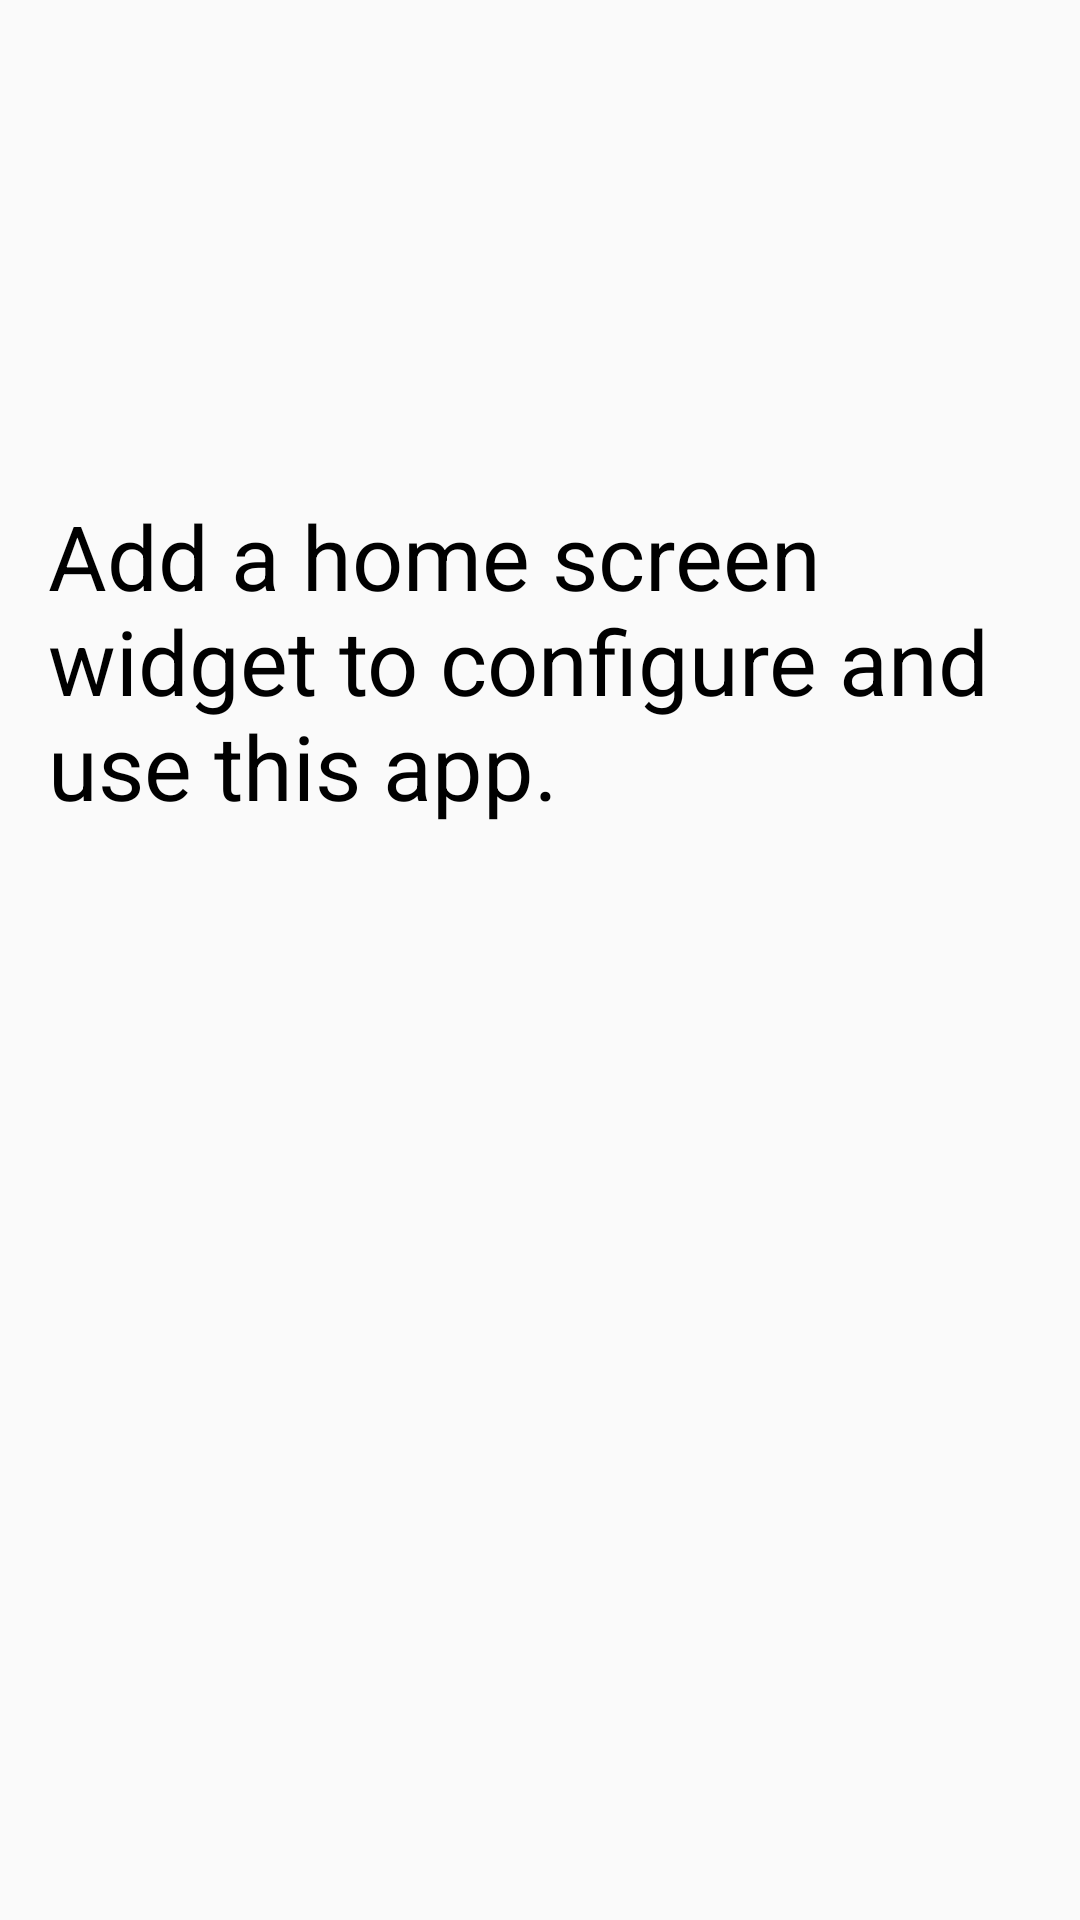

Write the Android layout XML for this screen, with the resource values it uses.
<!-- AndroidManifest.xml: application theme AppTheme -->
<!-- res/layout/main_activity.xml -->
<?xml version="1.0" encoding="utf-8"?>
<androidx.constraintlayout.widget.ConstraintLayout
    xmlns:android="http://schemas.android.com/apk/res/android"
    xmlns:app="http://schemas.android.com/apk/res-auto"
    android:layout_width="match_parent"
    android:layout_height="match_parent">
    <TextView
        android:id="@+id/textView"
        android:layout_width="wrap_content"
        android:layout_height="wrap_content"
        android:paddingHorizontal="16dp"
        android:layout_marginBottom="200dp"
        android:text="@string/main_activity_info_text"
        android:textColor="@android:color/black"
        android:textSize="30sp"
        app:layout_constraintBottom_toBottomOf="parent"
        app:layout_constraintEnd_toEndOf="parent"
        app:layout_constraintStart_toStartOf="parent"
        app:layout_constraintTop_toTopOf="parent" />
</androidx.constraintlayout.widget.ConstraintLayout>
<!-- resources referenced by this layout -->
<resources>
  <string name="main_activity_info_text">Add a home screen widget to configure and use this app.</string>
  <style name="AppTheme" parent="Theme.AppCompat.Light.DarkActionBar">
          
          <item name="colorPrimary">@color/colorPrimary</item>
          <item name="colorPrimaryDark">@color/colorPrimaryDark</item>
          <item name="colorAccent">@color/colorAccent</item>
      </style>
  <!-- not gathered from this repository: default colours our renderer supplied (Android Studio template values) -->
  <color name="colorPrimary">#FF6200EE</color>
  <color name="colorPrimaryDark">#FF3700B3</color>
  <color name="colorAccent">#FF03DAC5</color>
</resources>
